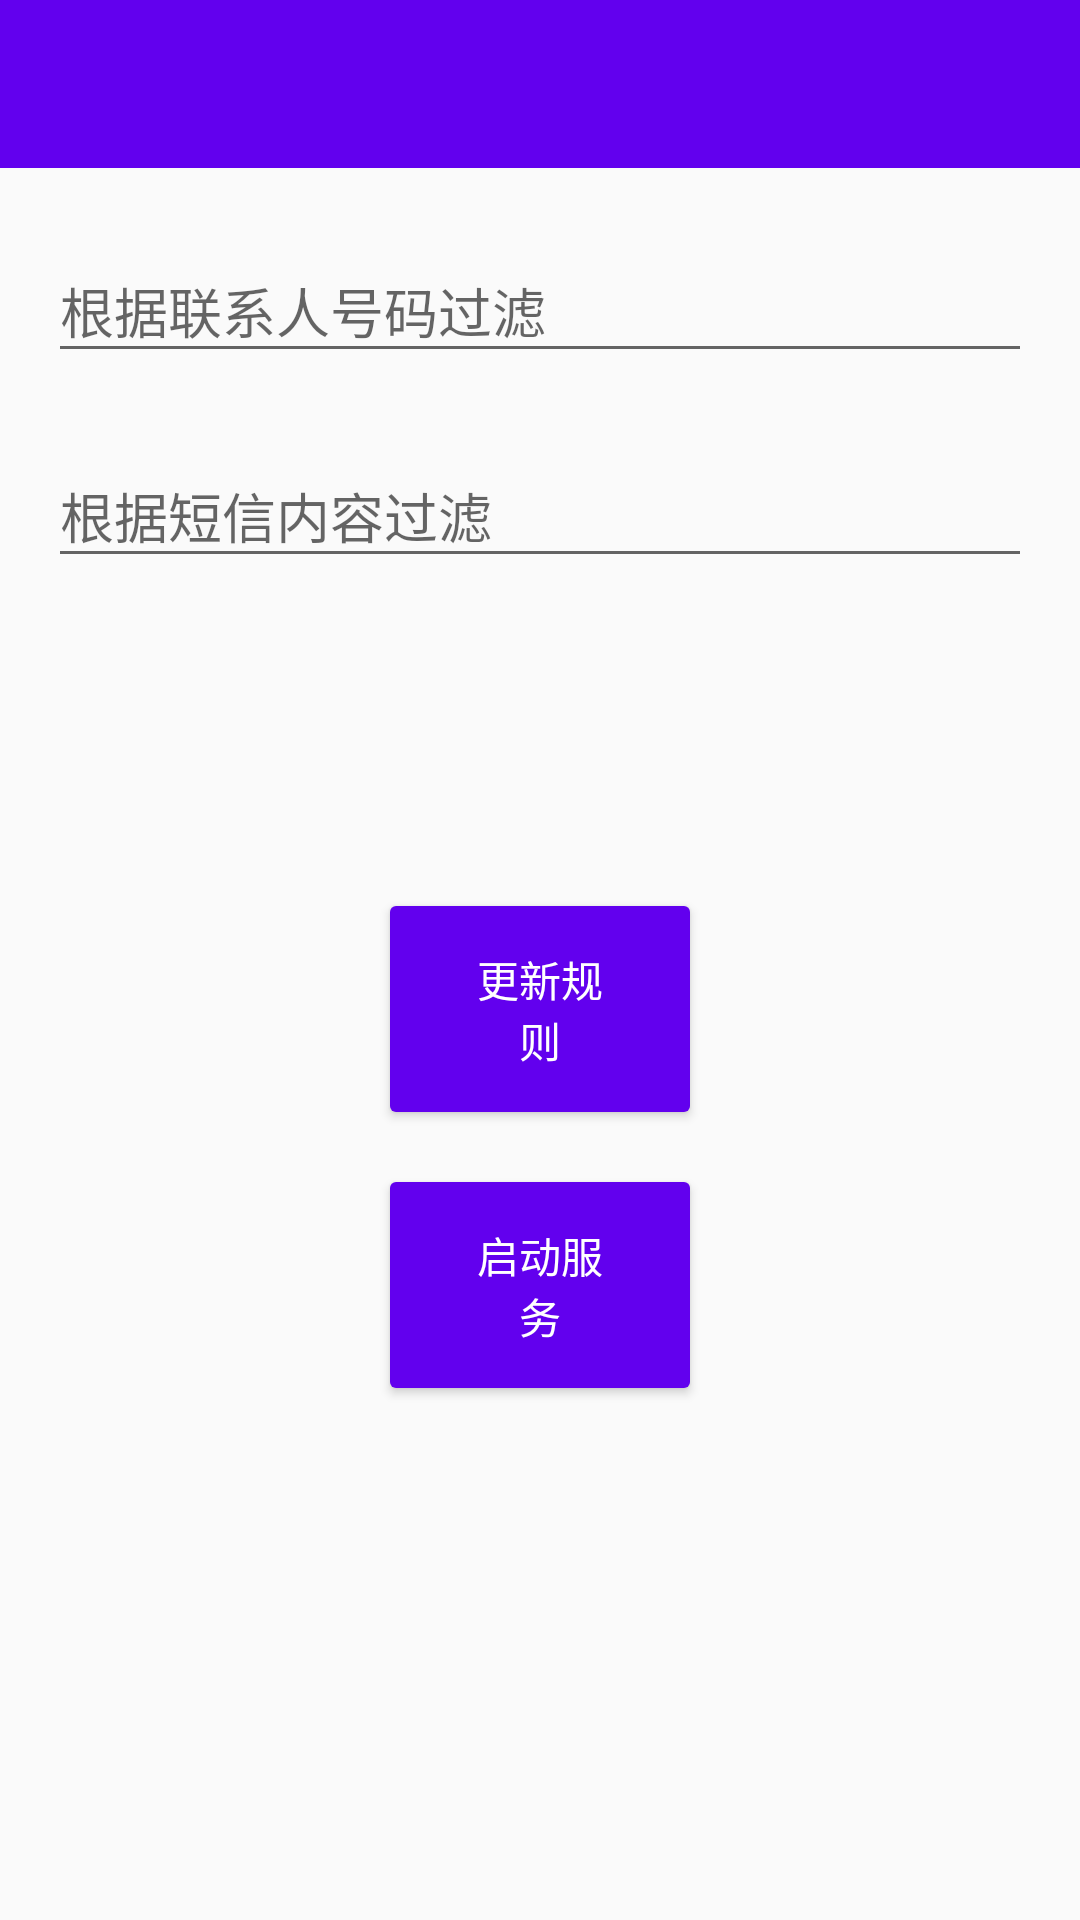

Reconstruct the res/layout file that produces this screen, plus the resources it refers to.
<!-- AndroidManifest.xml: application theme AppTheme -->
<!-- res/layout/activity_main.xml -->
<?xml version="1.0" encoding="utf-8"?>
<android.support.constraint.ConstraintLayout xmlns:android="http://schemas.android.com/apk/res/android"
    xmlns:app="http://schemas.android.com/apk/res-auto"
    xmlns:tools="http://schemas.android.com/tools"
    android:layout_width="match_parent"
    android:layout_height="match_parent"
    tools:context=".MainActivity">

    <android.support.v7.widget.Toolbar xmlns:android="http://schemas.android.com/apk/res/android"
        xmlns:app="http://schemas.android.com/apk/res-auto"
        android:id="@+id/appbar"
        android:layout_width="match_parent"
        android:layout_height="wrap_content"
        android:background="?attr/colorPrimary"
        android:gravity="center"
        android:minHeight="?attr/actionBarSize"
        app:popupTheme="@style/ThemeOverlay.AppCompat.Light"
        app:theme="@style/ThemeOverlay.AppCompat.Dark.ActionBar" />

    <android.support.design.widget.TextInputLayout
        android:id="@+id/til_token"
        android:layout_width="0dp"
        android:layout_height="wrap_content"
        android:layout_marginEnd="16dp"
        android:layout_marginStart="16dp"
        android:layout_marginTop="16dp"
        app:layout_constraintEnd_toEndOf="parent"
        app:layout_constraintStart_toStartOf="parent"
        app:layout_constraintTop_toBottomOf="@+id/appbar">

        <android.support.design.widget.TextInputEditText
            android:hint="@string/token"
            android:id="@+id/input_phone"
            android:imeOptions="actionNext"
            android:inputType="textNoSuggestions"
            android:layout_width="match_parent"
            android:layout_height="wrap_content" />
    </android.support.design.widget.TextInputLayout>

    <android.support.design.widget.TextInputLayout
        android:id="@+id/til_api_port"
        android:layout_width="0dp"
        android:layout_height="wrap_content"
        android:layout_marginStart="16dp"
        android:layout_marginTop="16dp"
        android:layout_marginEnd="16dp"
        app:layout_constraintStart_toStartOf="parent"
        app:layout_constraintEnd_toEndOf="parent"
        app:layout_constraintTop_toBottomOf="@+id/til_token">

        <android.support.design.widget.TextInputEditText
            android:digits="0123456789"
            android:hint="@string/api_port"
            android:id="@+id/input_content"
            android:imeOptions="actionNext"
            android:inputType="numberDecimal"
            android:layout_width="match_parent"
            android:layout_height="wrap_content" />
    </android.support.design.widget.TextInputLayout>

    <android.support.v7.widget.AppCompatButton
        android:id="@+id/button_update"
        android:layout_width="0dp"
        android:layout_height="wrap_content"
        android:layout_marginBottom="176dp"
        android:layout_marginEnd="126dp"
        android:layout_marginStart="126dp"
        android:layout_weight="1"
        android:backgroundTint="@color/colorPrimary"
        android:paddingBottom="20dp"
        android:paddingLeft="30dp"
        android:paddingRight="30dp"
        android:paddingTop="20dp"
        android:text="@string/server_update"
        android:textColor="@color/white"
        app:layout_constraintBottom_toBottomOf="parent"
        app:layout_constraintEnd_toEndOf="parent"
        app:layout_constraintHorizontal_bias="0.0"
        app:layout_constraintStart_toStartOf="parent"
        android:layout_marginTop="16dp"
        app:layout_constraintTop_toBottomOf="@+id/til_api_port" />

    <android.support.v7.widget.AppCompatButton
        android:id="@+id/button_server_toggle"
        android:layout_width="0dp"
        android:layout_height="wrap_content"
        android:layout_marginBottom="176dp"
        android:layout_marginEnd="126dp"
        android:layout_marginStart="126dp"
        android:layout_weight="1"
        android:backgroundTint="@color/colorPrimary"
        android:paddingBottom="20dp"
        android:paddingLeft="30dp"
        android:paddingRight="30dp"
        android:paddingTop="20dp"
        android:text="@string/server_start"
        android:textColor="@color/white"
        app:layout_constraintBottom_toBottomOf="parent"
        app:layout_constraintEnd_toEndOf="parent"
        app:layout_constraintHorizontal_bias="0.0"
        app:layout_constraintStart_toStartOf="parent"
        android:layout_marginTop="16dp"
        app:layout_constraintTop_toBottomOf="@+id/button_update" />

</android.support.constraint.ConstraintLayout>
<!-- resources referenced by this layout -->
<resources>
  <string name="api_port">根据短信内容过滤</string>
  <string name="server_start">启动服务</string>
  <string name="server_update">更新规则</string>
  <string name="token">根据联系人号码过滤</string>
  <style name="AppTheme" parent="Theme.AppCompat.Light.NoActionBar">
          <item name="colorPrimary">@color/colorPrimary</item>
          <item name="colorPrimaryDark">@color/colorPrimaryDark</item>
          <item name="colorAccent">@color/colorAccent</item>
      </style>
  <!-- not gathered from this repository: default colours our renderer supplied (Android Studio template values) -->
  <color name="white">#FFFFFFFF</color>
  <color name="colorPrimary">#FF6200EE</color>
  <color name="colorPrimaryDark">#FF3700B3</color>
  <color name="colorAccent">#FF03DAC5</color>
</resources>
